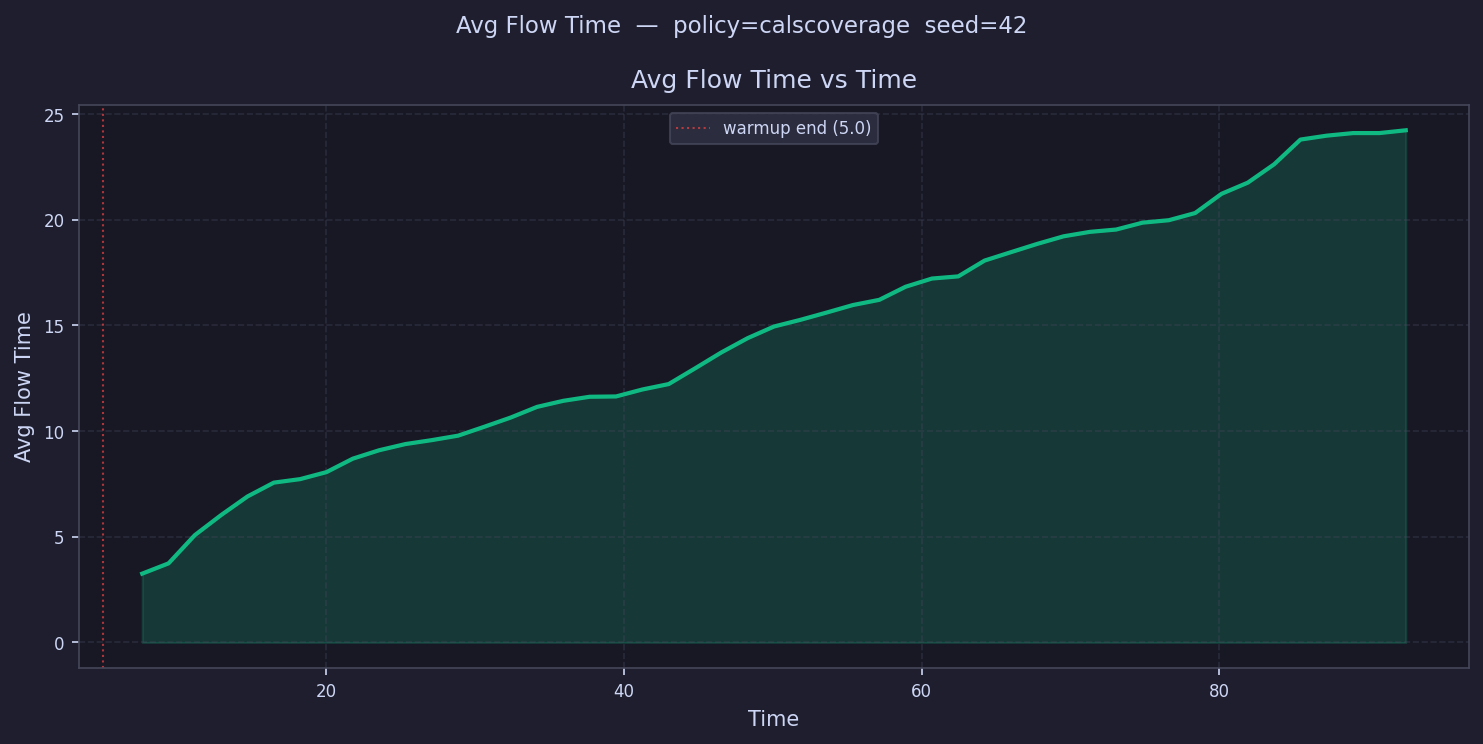

The file beside this chart, header and first rows:
time, avg_flow_time
5.884, 
7.652, 3.257
9.421, 3.743
11.19, 5.081
12.96, 6.031
14.73, 6.909
16.49, 7.564
18.26, 7.73
20.03, 8.061
21.8, 8.698
23.57, 9.095
25.33, 9.389
27.1, 9.575
28.87, 9.786
30.64, 10.21
32.41, 10.64
34.18, 11.15
35.94, 11.44
37.71, 11.63
39.48, 11.64
41.25, 11.97
43.02, 12.23
44.78, 12.97
46.55, 13.72
48.32, 14.4
50.09, 14.95
51.86, 15.27
53.63, 15.61
55.39, 15.97
57.16, 16.21
58.93, 16.83
60.7, 17.22
62.47, 17.32
64.24, 18.07
66, 18.47
67.77, 18.86
69.54, 19.22
71.31, 19.43
73.08, 19.54
74.84, 19.86
76.61, 19.98
78.38, 20.32
80.15, 21.23
81.92, 21.76
83.69, 22.63
85.45, 23.8
87.22, 23.98
88.99, 24.1
90.76, 24.1
92.53, 24.24
